Run: headless pygame with SDL's dummy video driver; simulated clock (each Clock.tick advances the game by its frame time, no real sleeping); random seed 0; keys injected as events and as key.get_pressed() state; no mouse input.
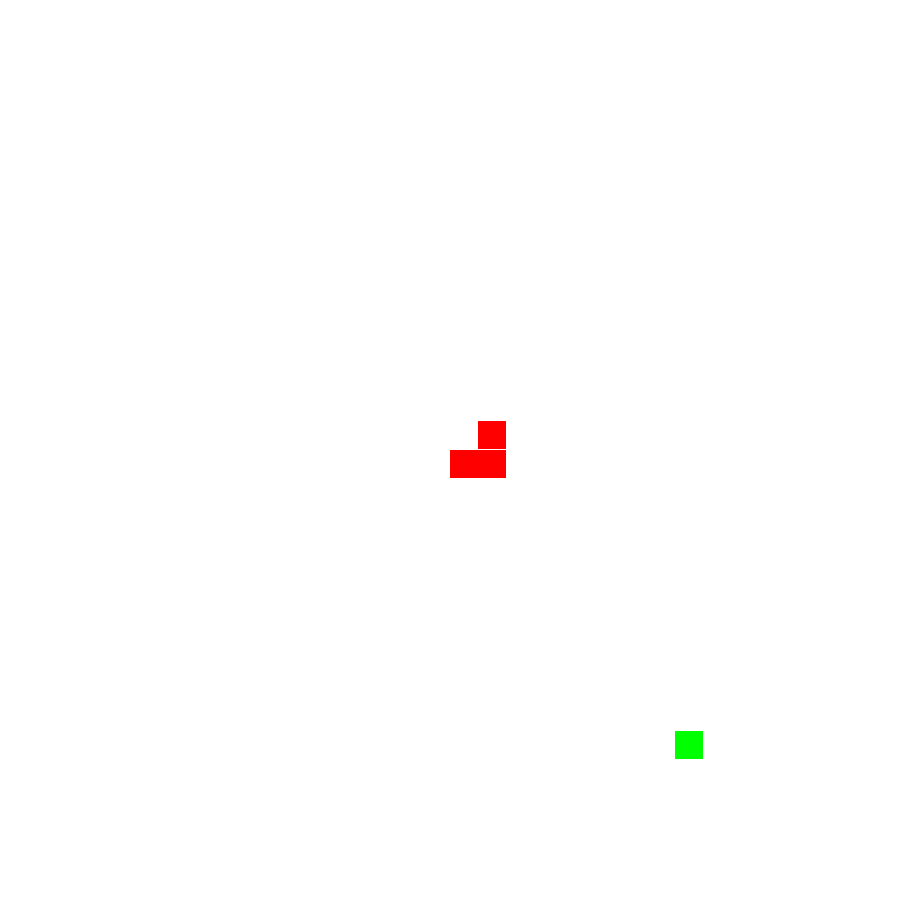
Frame 1 of 2 · flips 1–60 · no input
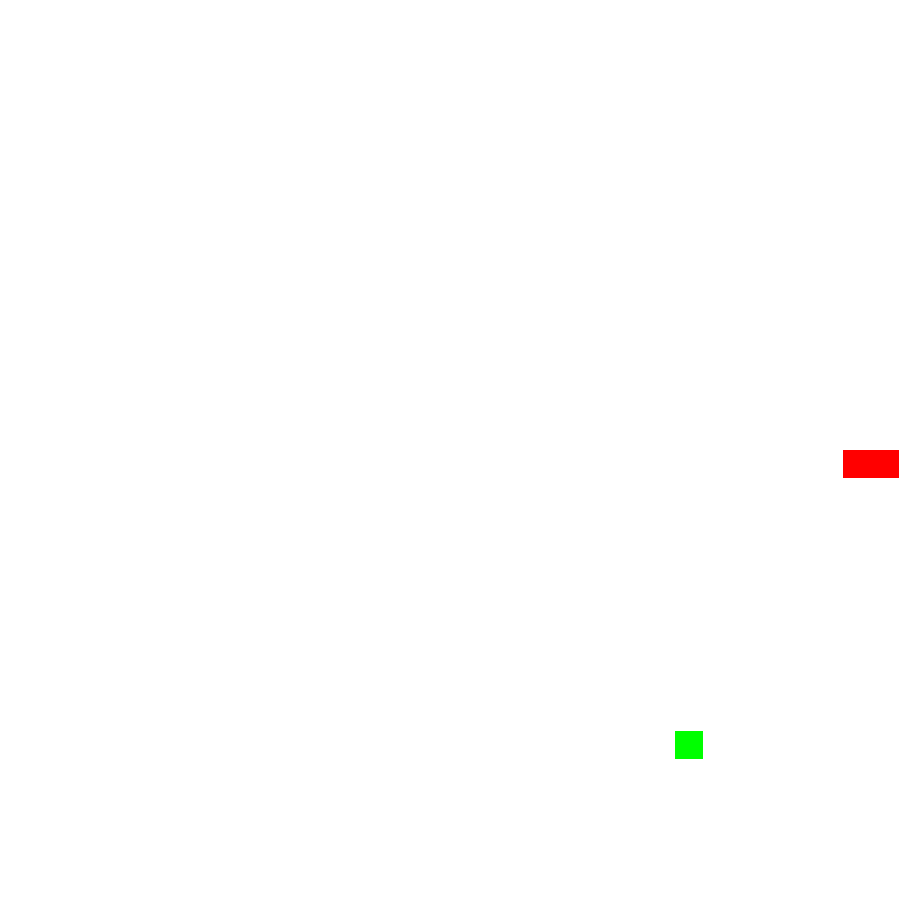
Frame 2 of 2 · flips 61–180 · tapped SPACE, RETURN · held RIGHT (→), D (game ended)

The pygame program that drew these frames:

# Main file to launch snake game

import pygame
import random

# Initialize pygame
pygame.init()
pygame.display.init()

# Set screen size
screen_width = 900
screen_height = 900
square = min(screen_width, screen_height)
screen = pygame.display.set_mode((square, square))

# Grid set up
# Cell size and snake/fruit size should be based off of set number of columns 
# and rows and dynamic to window size 
grid_num = 32
cell_size = (square/grid_num)

# Set up game clock
clock = pygame.time.Clock()

# Game loop is active
running = True

# Frames per second
fps = 120

# adds movement delay to keep game looking fluid without having
# player move too fast
move_delay = 100
last_move_time = pygame.time.get_ticks()

# snake positioning and movement direction
snake_pos = [[16, 16], [17, 16], [17, 15]]
snake_direction = None
def move_snake(direction):
    if direction == "UP":
        temp_pos = snake_pos[0].copy()
        temp_pos[1] -= 1
        snake_pos.insert(0, temp_pos)
        snake_pos.pop()
    elif direction == "DOWN":
        temp_pos = snake_pos[0].copy()
        temp_pos[1] += 1
        snake_pos.insert(0, temp_pos)
        snake_pos.pop()
    elif direction == "LEFT":
        temp_pos = snake_pos[0].copy()
        temp_pos[0] -= 1
        snake_pos.insert(0, temp_pos)
        snake_pos.pop()
    elif direction == "RIGHT":
        temp_pos = snake_pos[0].copy()
        temp_pos[0] += 1
        snake_pos.insert(0, temp_pos)
        snake_pos.pop()
        
# Add Barriers
def walls():
    global running
    global grid_num
    if snake_pos[0][0] == 0:
        running = False
    if snake_pos[0][1] == 0:
        running = False
    if snake_pos[0][0] == grid_num:
        running = False
    if snake_pos[0][1] == grid_num:
        running = False
    
# Random fruit spawns
fruit_location = [None, None]

def spawn_fruit():
    fruit_location.clear()
    random_x = random.randint(0, (grid_num - 1))
    random_y = random.randint(0, (grid_num - 1))
    fruit_location.append(random_x)
    fruit_location.append(random_y)

# Function to check if snake eats the fruit
def eat_fruit():
    print(snake_pos[0], fruit_location)
    if fruit_location[0] == None or fruit_location[1] == None:
        spawn_fruit()
    if (snake_pos[0][0] == fruit_location[0]) and (snake_pos[0][1] == 
                                                   fruit_location[1]):
        spawn_fruit()


# Game loop
while running:
    # Checks for events
    for event in pygame.event.get():
        # pygame.QUIT event means user closed the window
        if event.type == pygame.QUIT:
            # Ends game loop
            running = False

        # pygame.KEYDOWN checks if key was pressed
        if event.type == pygame.KEYDOWN:
            if event.key == pygame.K_UP:
                snake_direction = "UP"
            if event.key == pygame.K_DOWN:
                snake_direction = "DOWN"
            if event.key == pygame.K_LEFT:
                snake_direction = "LEFT"
            if event.key == pygame.K_RIGHT:
                snake_direction = "RIGHT"

    # Detects wall collision
    walls()

    # Gets current time
    current_time = pygame.time.get_ticks()
    
    # Makes screen white and wipes away previous frame
    screen.fill("white")
    
    eat_fruit()

    # Draws the fruit
    fruit_x = fruit_location[0] * cell_size
    fruit_y = fruit_location[1] * cell_size
    pygame.draw.rect(screen, "green", (fruit_x, fruit_y,
                                       cell_size, cell_size))
    
    # Draws the snake in grid format
    for snake_part in snake_pos:
        snake_x = snake_part[0] * cell_size
        snake_y = snake_part[1] * cell_size
        pygame.draw.rect(screen, "red", (snake_x, snake_y, 
                                         cell_size, cell_size))

    # Moves the snake
    if current_time - last_move_time > move_delay:
        move_snake(snake_direction)
        last_move_time = current_time


    # flip() displays shows work
    pygame.display.flip()

    # Games FPS
    clock.tick(60)

pygame.quit()
